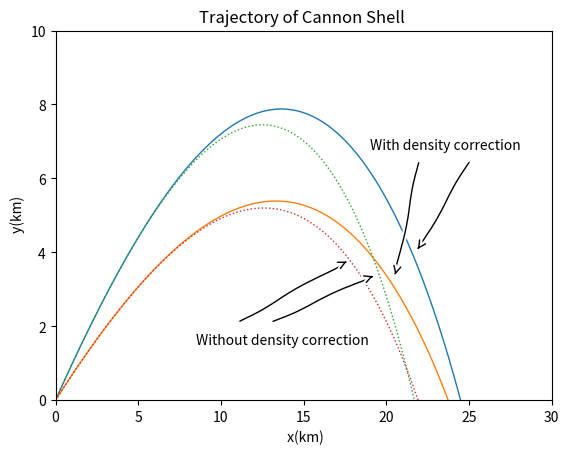

Here is the Python script that generated this plot:
import math
import matplotlib.pyplot as plt
import numpy as np      
from matplotlib import animation   
 
#calculate the trajectory
def Trajectory_cor(v,theta,B,T0):
    v_x=v * math.cos(theta * math.pi/180)
    v_y=v * math.sin(theta * math.pi/180)
    dt,y0,a,alpha=0.005,10**4,6.5*10**(-3),2.5
    x,y,t=0,0,0
    distance=[[]for i in range(3)]
    distance[0].append(x)
    distance[1].append(y)
               #negative for isothermal approximation
       #non-negative for adiabatic approximation
    def rho(height):
        return (1-a*height/T0)**alpha
    while y>= 0:
        a_x3, a_y3=-B*rho(y)*v*v_x,-9.8-B*rho(y)*v*v_y
        x=x+v_x*dt
        v_x=v_x+a_x3*dt
        y=y+v_y*dt
        v_y=v_y+a_y3*dt
        t=t+dt
        v=(v_x**2+v_y**2)**0.5
        distance[0].append(x/1000)   #divided by 1000 to change the unit from "meter" to "kilometer"
        distance[1].append(y/1000)
    distance[2].append(t)
    return distance
# plot
velocity=700
B=4*10**(-5)
T0=300

for i in range(2):
    angle=-i*10+45
    d=Trajectory_cor(velocity,angle,B,T0)
    plt.plot(d[0],d[1],linestyle='-',linewidth=1.0,label=angle)
    print (angle,d[0][-1],d[2][0])  
    
def Trajectory_uncor(v,theta,B):
    v_x=v * math.cos(theta * math.pi/180)
    v_y=v * math.sin(theta * math.pi/180)
    dt=0.005
    x,y,t=0,0,0
    distance=[[]for i in range(3)]
    distance[0].append(x)
    distance[1].append(y)
    while y>= 0:
        a_x2, a_y2=-B*v*v_x,-9.8-B*v*v_y
        x=x+v_x*dt
        v_x=v_x+a_x2*dt
        y=y+v_y*dt
        v_y=v_y+a_y2*dt
        t=t+dt
        v=(v_x**2+v_y**2)**0.5
        distance[0].append(x/1000)
        distance[1].append(y/1000)
    distance[2].append(t)
    return distance


#plot the figure for various angles
velocity=700
B=4*10**(-5)
for i in range(2):
    angle=-i*10+45
    d_1=Trajectory_uncor(velocity,angle,B)
    plt.plot(d_1[0],d_1[1],linestyle=':',linewidth=1.0,label=angle)
    print (angle,d[0][-1],d[2][0])

plt.xlim(0,30)
plt.ylim(0,10)
plt.title('Trajectory of Cannon Shell ')
plt.xlabel(' x(km)')
plt.ylabel(' y(km)')
plt.text(19,6.8,'With density correction')
plt.text(8.5,1.5,'Without density correction')

with plt.xkcd():
     plt.annotate(
        '',
        xy=(21.8, 4), arrowprops=dict(arrowstyle='->'), xytext=(25.1, 6.5))
     plt.annotate(
        '',
        xy=(20.5, 3.3), arrowprops=dict(arrowstyle='->'), xytext=(22, 6.5))
     plt.annotate(
        '',
        xy=(17.8, 3.8), arrowprops=dict(arrowstyle='->'), xytext=(11, 2.1))
     plt.annotate(
        '',
        xy=(19.4, 3.4), arrowprops=dict(arrowstyle='->'), xytext=(13, 2.1))

plt.show()
